Labelled photos from "raw", an image-classification folder in nat-cybe/BatikLens. The possible labels are: batik barong, batik cendrawasih, batik ceplok, batik dayak, batik geblek renteng, batik insang, batik kawung, batik lereng, batik nitik, batik ondel-ondel, batik pala, batik parang, batik pintu aceh, batik poleng, batik pring sedawung, batik sidoluhur, batik sidomukti, batik tambal, batik truntum.

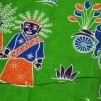
Label: batik ondel-ondel

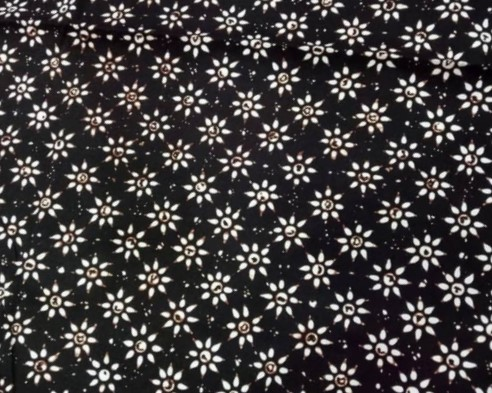
Label: batik truntum

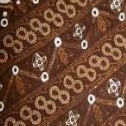
Label: batik geblek renteng

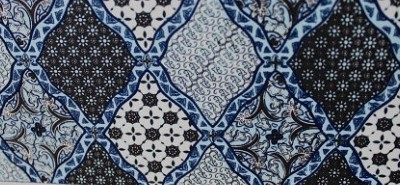
Label: batik sidoluhur

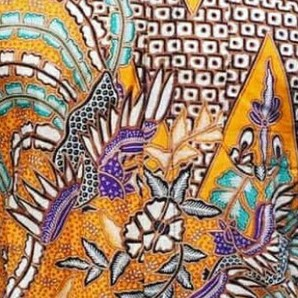
Label: batik cendrawasih

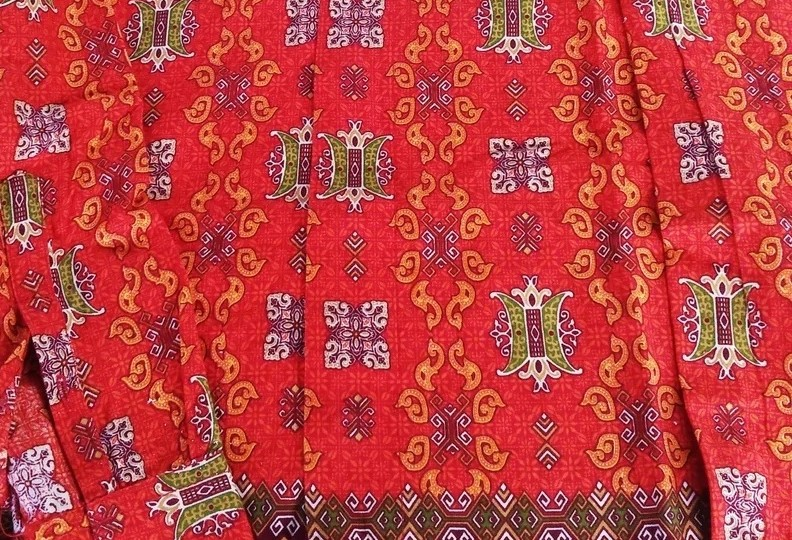
Label: batik pintu aceh
